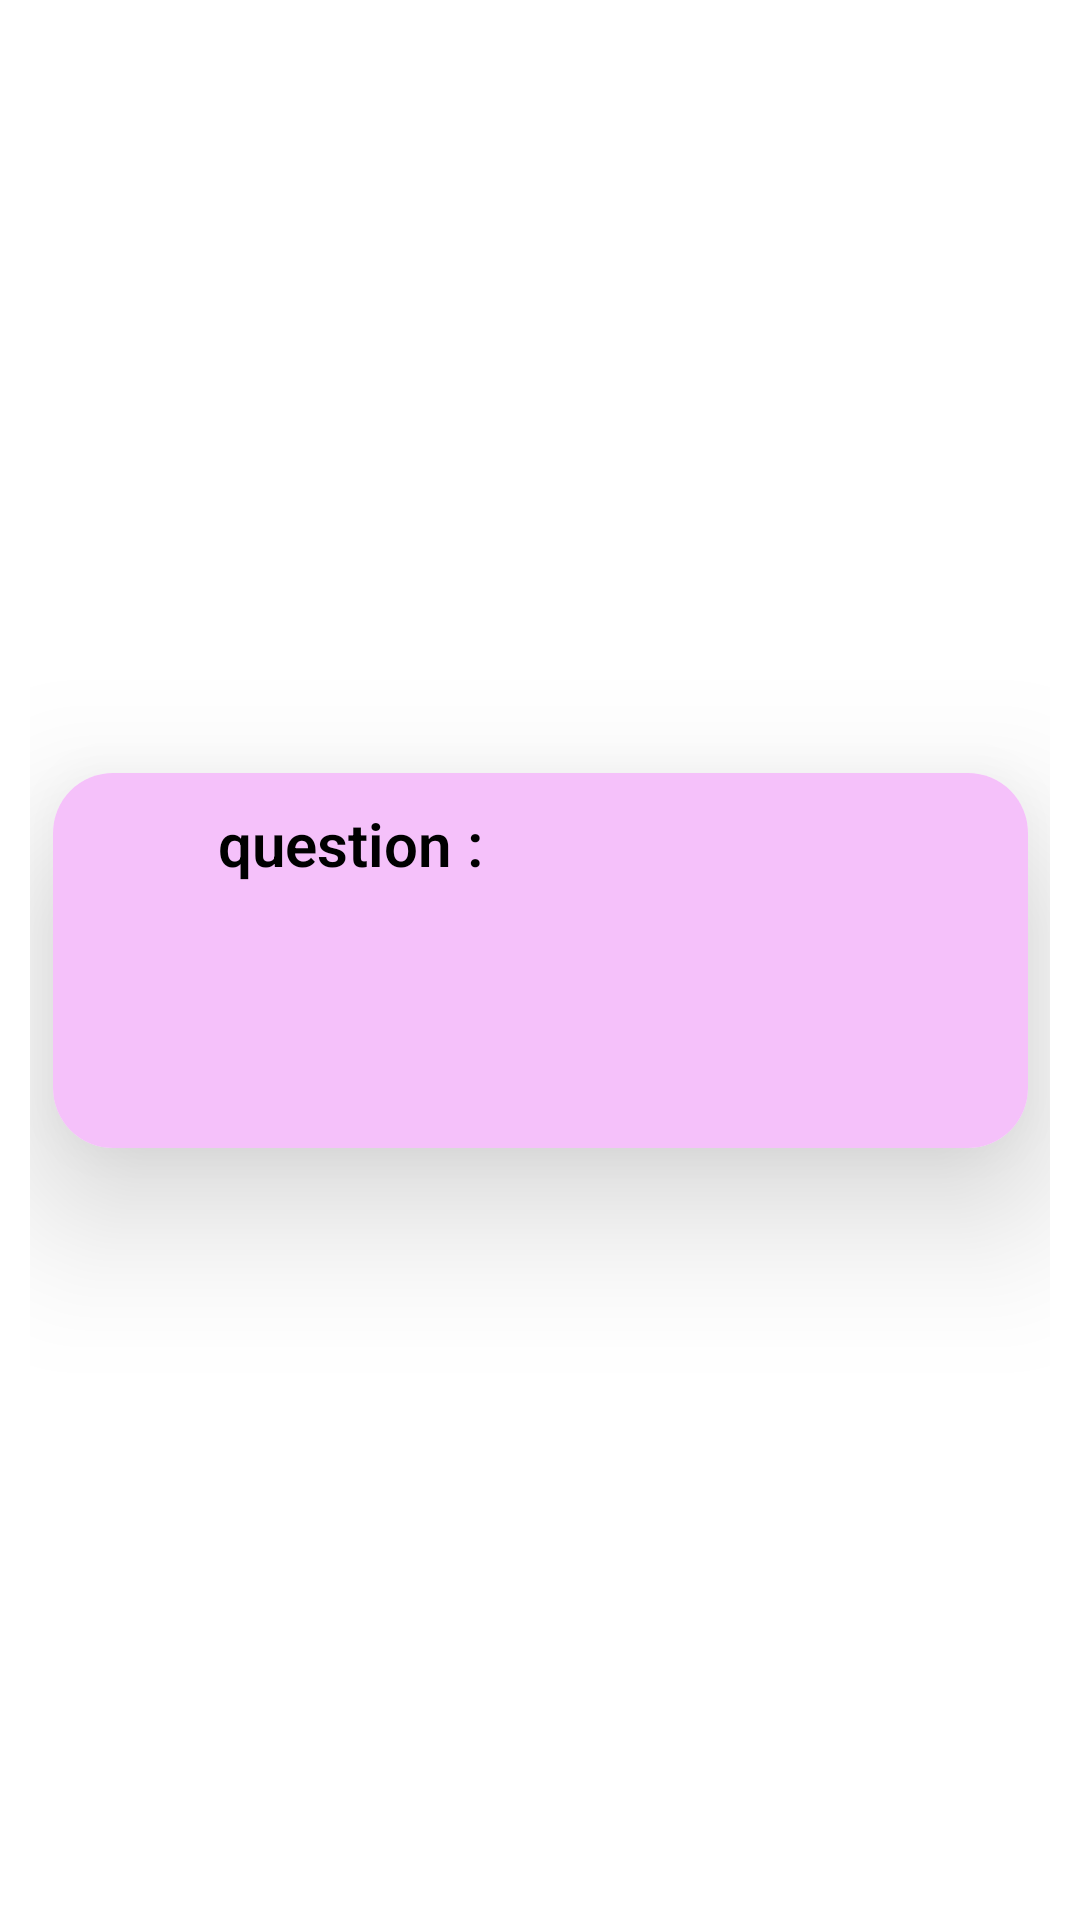

Write the Android layout XML for this screen, with the resource values it uses.
<!-- AndroidManifest.xml: application theme Theme.FlashcardApp -->
<!-- res/layout/flashcard_item.xml -->
<?xml version="1.0" encoding="utf-8"?>
<androidx.constraintlayout.widget.ConstraintLayout xmlns:android="http://schemas.android.com/apk/res/android"
    xmlns:app="http://schemas.android.com/apk/res-auto"
    xmlns:tools="http://schemas.android.com/tools"
    android:padding="10dp"
    android:layout_width="match_parent"
    android:layout_height="wrap_content">

    
    
    
    
    
    
    
    
    
    

    <com.google.android.material.card.MaterialCardView
        android:id="@+id/rvCardQuestionView"
        android:layout_width="325dp"
        android:layout_height="125dp"
        app:layout_constraintBottom_toBottomOf="parent"
        app:layout_constraintEnd_toEndOf="parent"
        app:layout_constraintStart_toStartOf="parent"
        app:layout_constraintTop_toTopOf="parent"
        app:cardCornerRadius="20dp"
        app:cardElevation="30dp">

        <androidx.constraintlayout.widget.ConstraintLayout
            android:layout_width="match_parent"
            android:layout_height="match_parent"
            android:background="#F5C1FA">

            <TextView
                android:id="@+id/txtRVCardQuestion"
                android:layout_width="wrap_content"
                android:layout_height="wrap_content"
                android:layout_marginLeft="45dp"
                android:fontFamily="sans-serif-light"
                android:maxWidth="250dp"
                android:text="question :"
                android:textColor="@color/black"
                android:textSize="20sp"
                android:textStyle="bold"
                android:padding="10dp"
                app:layout_constraintBottom_toBottomOf="parent"
                app:layout_constraintEnd_toEndOf="parent"
                app:layout_constraintHorizontal_bias="0"
                app:layout_constraintStart_toStartOf="parent"
                app:layout_constraintTop_toTopOf="parent"
                app:layout_constraintVertical_bias="0" />





        </androidx.constraintlayout.widget.ConstraintLayout>

    </com.google.android.material.card.MaterialCardView>



</androidx.constraintlayout.widget.ConstraintLayout>
<!-- resources referenced by this layout -->
<resources>
  <color name="black">#FF000000</color>
  <style name="Theme.FlashcardApp" parent="Theme.MaterialComponents.DayNight.NoActionBar">
          
          <item name="colorPrimary">@color/dark_grey</item>
          <item name="colorPrimaryVariant">@color/dark_grey</item>
          <item name="colorOnPrimary">@color/white</item>
          
          <item name="colorSecondary">@color/teal_200</item>
          <item name="colorSecondaryVariant">@color/teal_700</item>
          <item name="colorOnSecondary">@color/black</item>
          
          <item name="android:statusBarColor">?attr/colorPrimaryVariant</item>
          
      </style>
  <color name="dark_grey">#494949</color>
  <color name="white">#FFFFFFFF</color>
  <color name="teal_200">#FF03DAC5</color>
  <color name="teal_700">#FF018786</color>
</resources>
